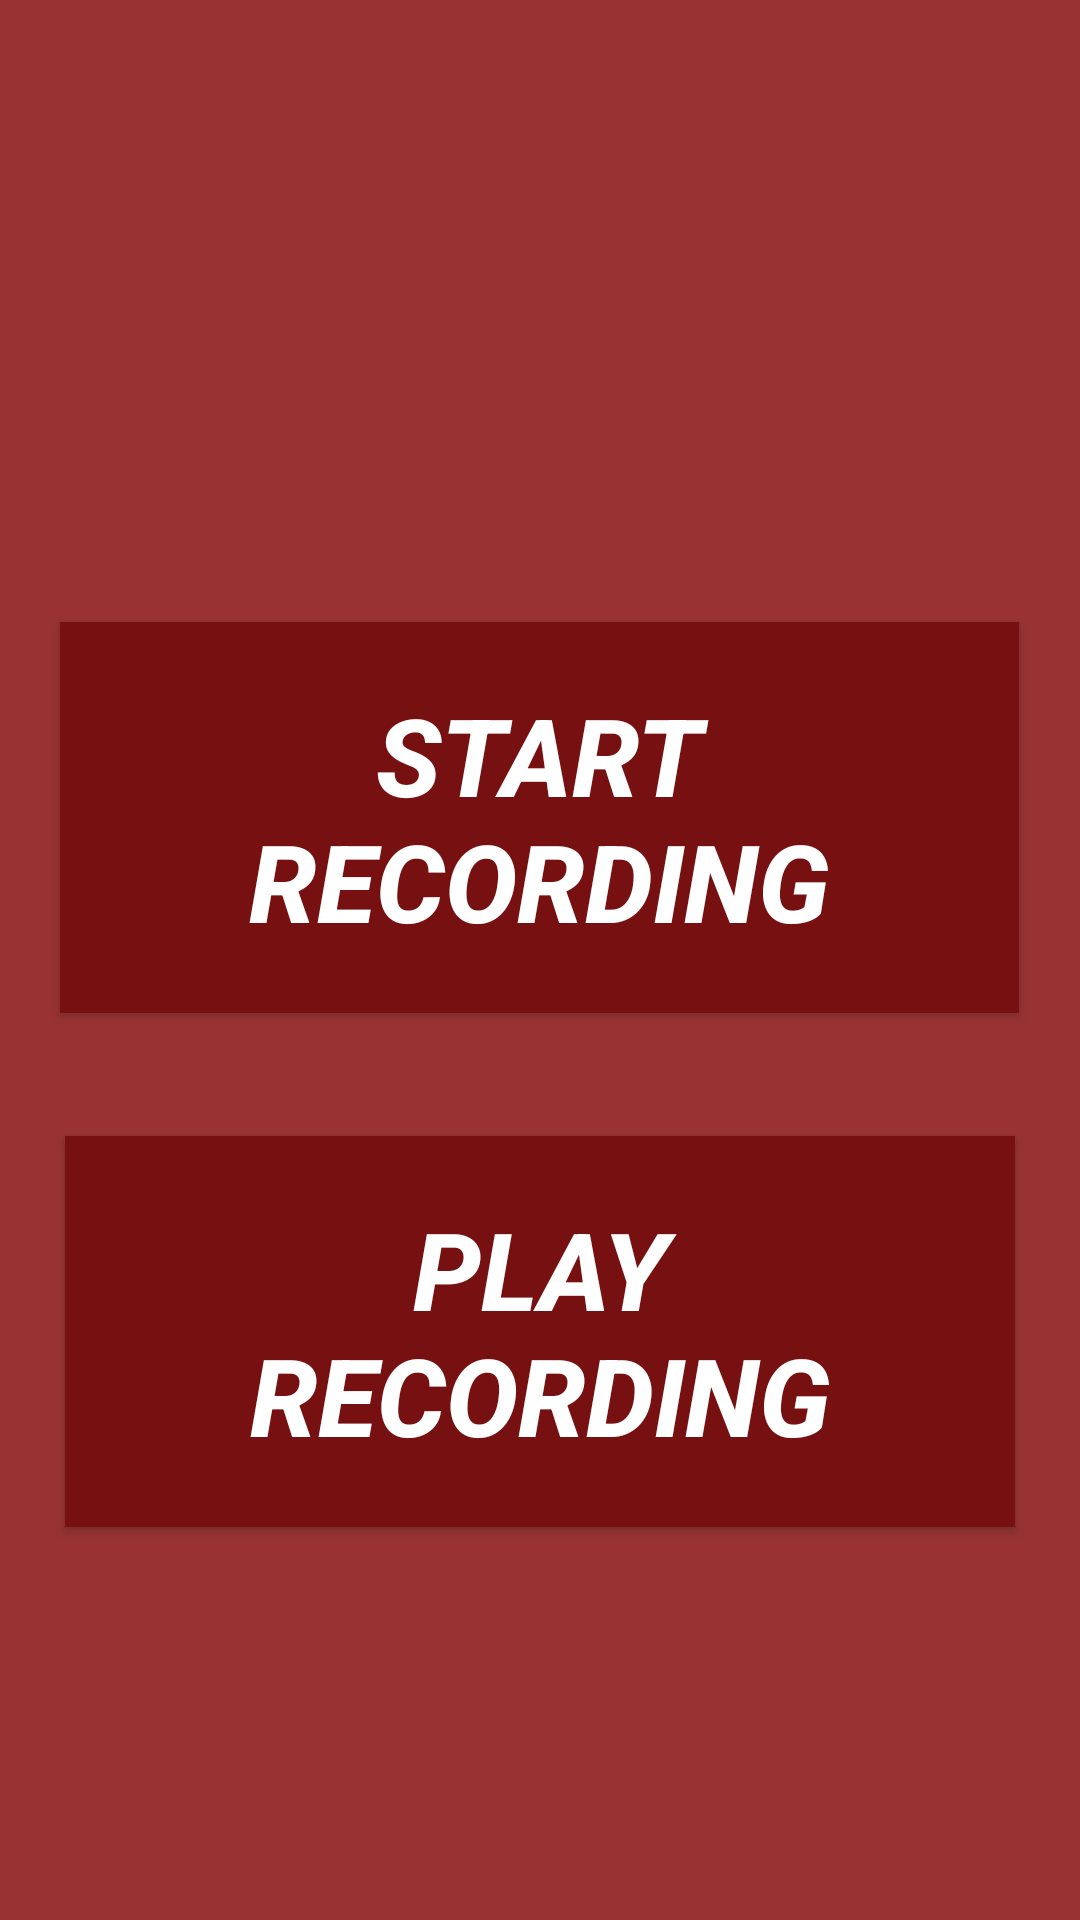

Here is an Android app screen rendered from its layout file. Give the layout XML and the strings, colors and styles it references.
<!-- AndroidManifest.xml: application theme AppTheme -->
<!-- res/layout/activity_media_recorder.xml -->
<?xml version="1.0" encoding="utf-8"?>
<RelativeLayout xmlns:android="http://schemas.android.com/apk/res/android"
    xmlns:tools="http://schemas.android.com/tools" android:layout_width="match_parent"
    android:layout_height="match_parent"
    android:paddingLeft="@dimen/activity_horizontal_margin"
    android:paddingRight="@dimen/activity_horizontal_margin"
    android:paddingTop="@dimen/activity_vertical_margin"
    android:paddingBottom="@dimen/activity_vertical_margin"
    tools:context=".MediaRecorderActivity"
    android:orientation="vertical">

    <ToggleButton
        android:layout_width="wrap_content"
        android:layout_height="wrap_content"
        android:id="@+id/toggleButton"
        android:layout_marginStart="41dp"
        android:textOn="@string/redOption1_stop"
        android:textOff="@string/redOption1_record"
        android:textColor="@color/foreground"
        android:textSize="36sp"
        android:textStyle="bold|italic"
        android:padding="20dp"
        android:background="@color/buttonColor"
        android:layout_marginBottom="41dp"
        android:layout_above="@+id/Button2"
        android:layout_centerHorizontal="true" />

    <Button
        android:layout_width="wrap_content"
        android:layout_height="wrap_content"
        android:id="@+id/Button2"
        android:background="@color/buttonColor"
        android:text="@string/redOption1_play"
        android:textColor="@color/foreground"
        android:textSize="36sp"
        android:textStyle="bold|italic"
        android:padding="20dp"
        android:layout_marginStart="44dp"
        android:layout_marginBottom="131dp"
        android:layout_alignParentBottom="true"
        android:layout_centerHorizontal="true" />
</RelativeLayout>
<!-- resources referenced by this layout -->
<resources>
  <color name="buttonColor">#711</color>
  <color name="foreground">#FFF</color>
  <string name="redOption1_play">Play Recording</string>
  <string name="redOption1_record">Start Recording</string>
  <string name="redOption1_stop">Stop Recording</string>
  <style name="AppTheme" parent="Theme.AppCompat.Light.NoActionBar">
          <item name="android:colorBackground">@color/aggressiveBkg</item>
      </style>
  <color name="aggressiveBkg">#933</color>
</resources>
